Photos from the image-classification dataset "dataset_split" in the GitHub repository jarmoil/Neuroverkot. Its 3 classes are: autot, laivat, lentokoneet.

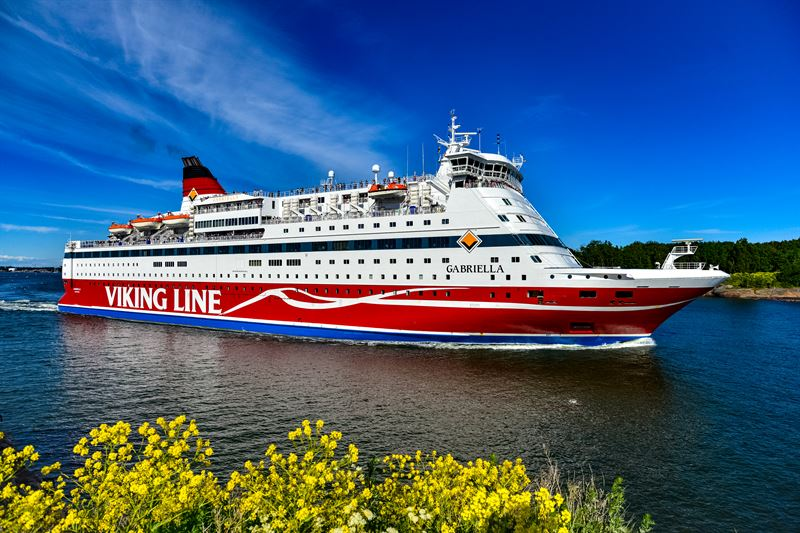
Label: laivat

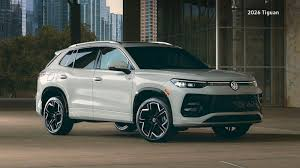
Label: autot

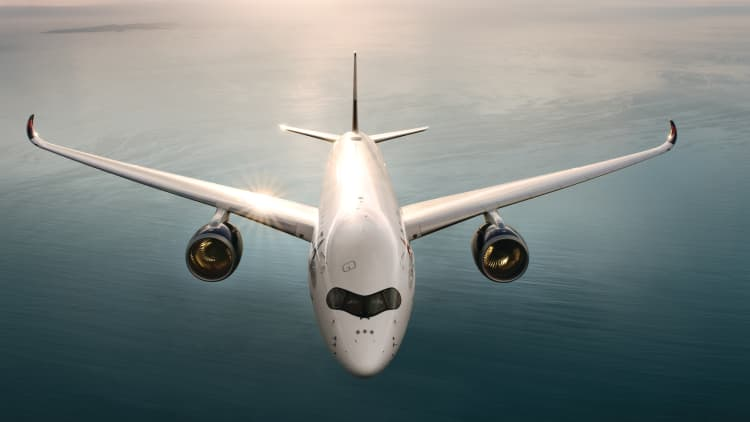
Label: lentokoneet

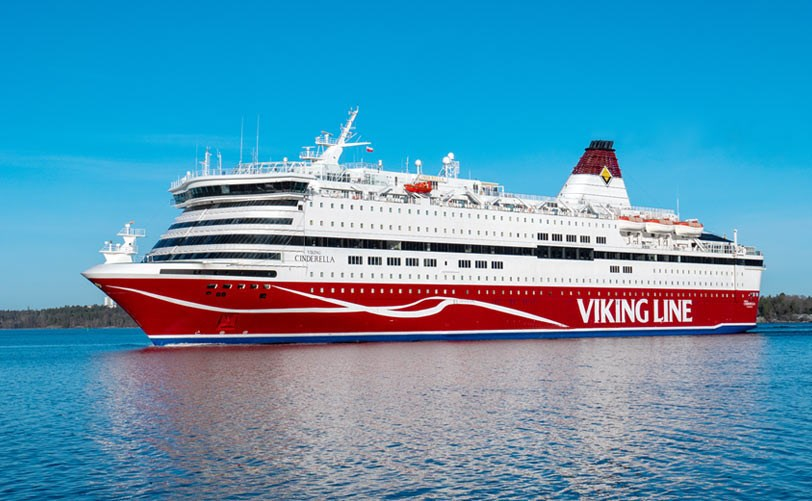
Label: laivat

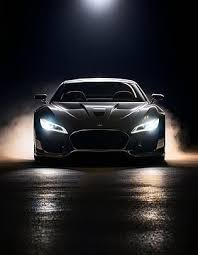
Label: autot

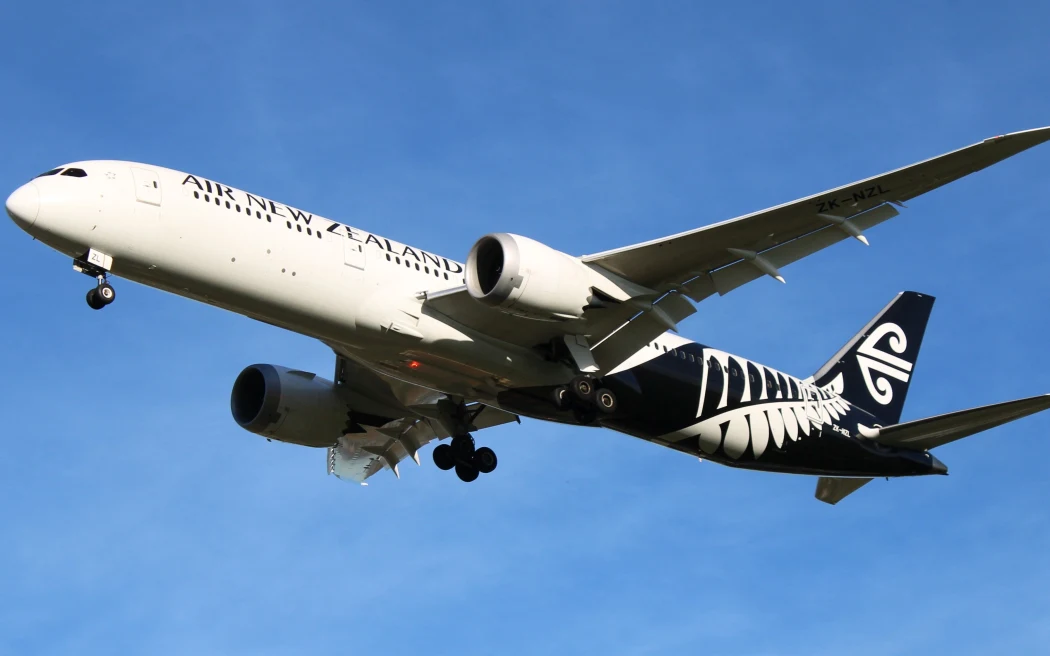
Label: lentokoneet
